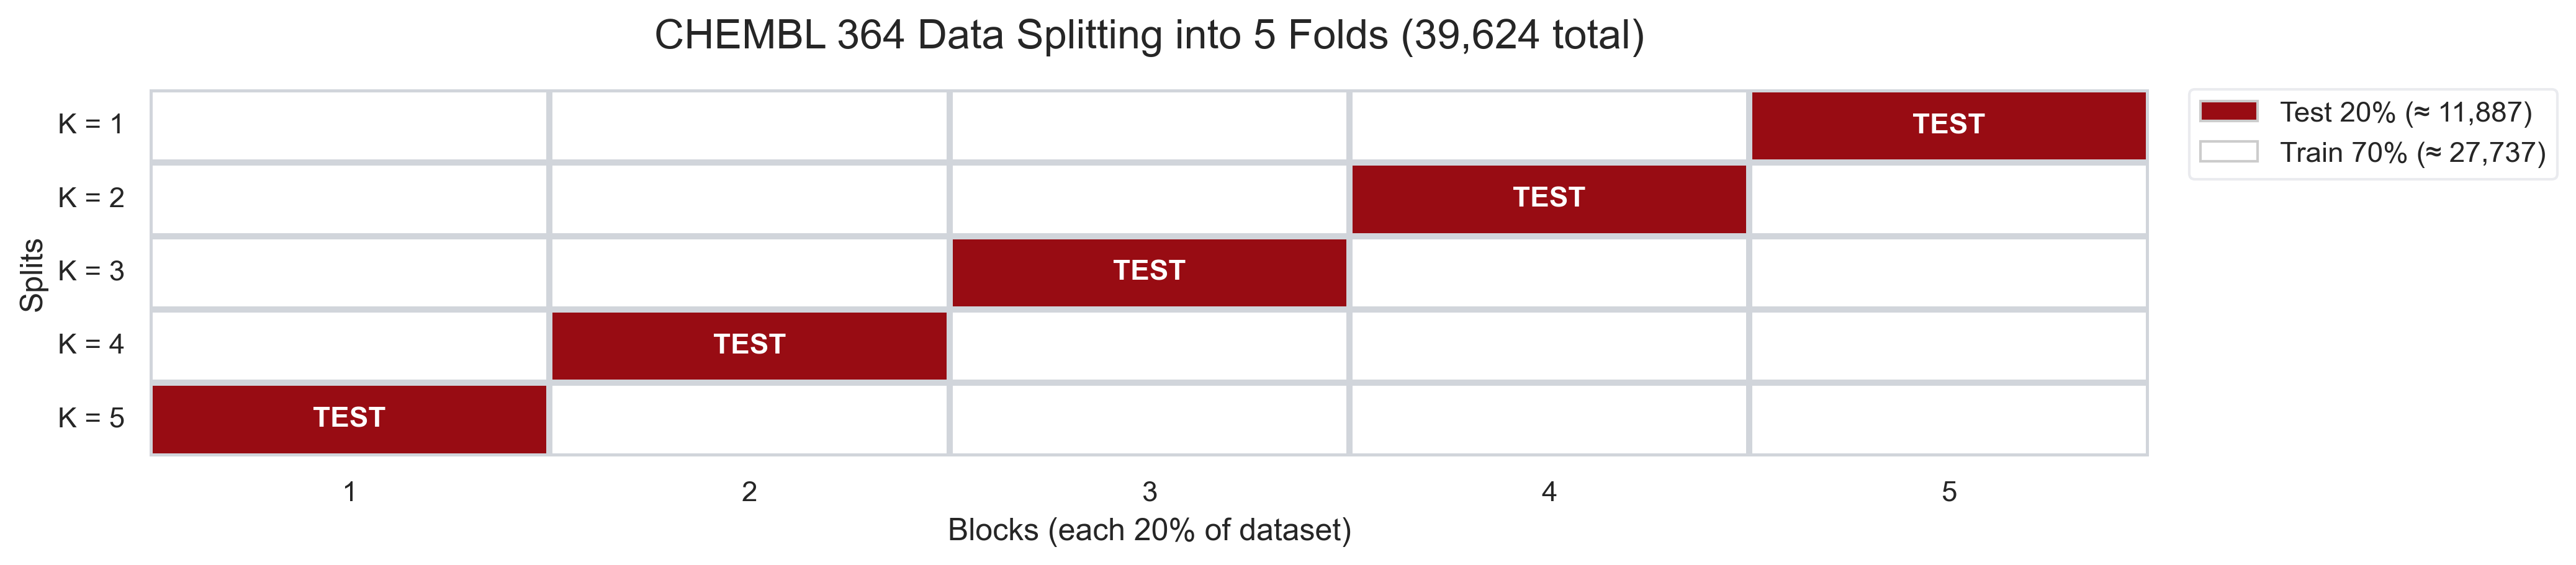

This chart was generated by the following Python code:
"""
This script generates a graphic which illustrates an overview of the data splitting method used:
- 5 splits (K = 1, 2, 3, 4, 5)
- Each split shows 5 equal blocks (each 20% of total data)
- The designated test block shifts from block 5 down to 1 across K fold

No requirements
"""
import numpy as np
import matplotlib.pyplot as plt
import seaborn as sns
import matplotlib.patches as mpatches
from matplotlib.colors import ListedColormap

# Parametes
TOTAL = 39_624
FOLDS = 5
TRAIN_PCT = 0.70
TEST_PCT = 0.20
VAL_FRAC_OF_TRAIN = 0.10 # 10% of the training set

TEST_BLOCKS = [5, 4, 3, 2, 1]

# Generate a binary matrix where rows=K, cols=blocks 
M = np.zeros((FOLDS, FOLDS), dtype=int)
for k_idx, test_block in enumerate(TEST_BLOCKS):
    M[k_idx, test_block - 1] = 1

# Plot
sns.set_theme(style="white")
fig, ax = plt.subplots(figsize=(14, 3.2))

cmap_reds = sns.color_palette("Reds", as_cmap=True)
test_color = cmap_reds(0.90) # deep red for test
cmap = ListedColormap(["#ffffff", test_color])

sns.heatmap(
    M,
    cmap=cmap,
    cbar=False,
    linewidths=2,
    linecolor="#d1d5db", # grid lines
    ax=ax,
    vmin=0,
    vmax=1,
)

# Off-white background
ax.set_facecolor("#f8fafc")

# Axes labels and ticks
ax.set_xlabel("Blocks (each 20% of dataset)", fontsize=12)
ax.set_ylabel("Splits", fontsize=12)
ax.set_xticks(np.arange(FOLDS) + 0.5)
ax.set_xticklabels([str(i) for i in range(1,FOLDS + 1)], rotation = 0)
ax.set_yticks(np.arange(FOLDS) + 0.5)
ax.set_yticklabels([f"K = {k}" for k in range(1,FOLDS + 1)], rotation = 0)

# Annotate test cells
for i in range(FOLDS):
    for j in range(FOLDS):
        if M[i, j] == 1:
            ax.text(
                j + 0.5,
                i + 0.5,
                "TEST",
                ha="center",
                va="center",
                fontsize=11,
                color="white",
                fontweight="bold")

# Title and legend numbers
train_n = round(TOTAL * TRAIN_PCT)
test_n = TOTAL - train_n
val_n = round(TOTAL * VAL_FRAC_OF_TRAIN) # 10% of TRAINING set
val_pct_of_total = (val_n / train_n) * 100 # ≈12% of total

title = f"CHEMBL 364 Data Splitting into 5 Folds ({TOTAL:,} total)"
ax.set_title(title, loc="center", fontsize=16, pad=16)

# Legend: indicate validation is carved from training
legend_handles = [
    mpatches.Patch(facecolor=test_color, edgecolor="#cccccc",
                   label=f"Test {int(TEST_PCT*100)}% (≈ {test_n:,})"),
    mpatches.Patch(facecolor="#ffffff", edgecolor="#cccccc",
                   label=f"Train {int(TRAIN_PCT*100)}% (≈ {train_n:,})")]

leg = ax.legend(handles=legend_handles, bbox_to_anchor=(1.02, 1),
                loc="upper left", borderaxespad=0.0)
leg.get_frame().set_facecolor("white")
leg.get_frame().set_edgecolor("#e5e7eb")

plt.tight_layout()
plt.savefig("./p1_preprocessing/4 - Data splitting/3 - splits_data_visualization/splitting_method_folds_plot/splits_data_vis.png", dpi=300, bbox_inches="tight")
plt.show()
